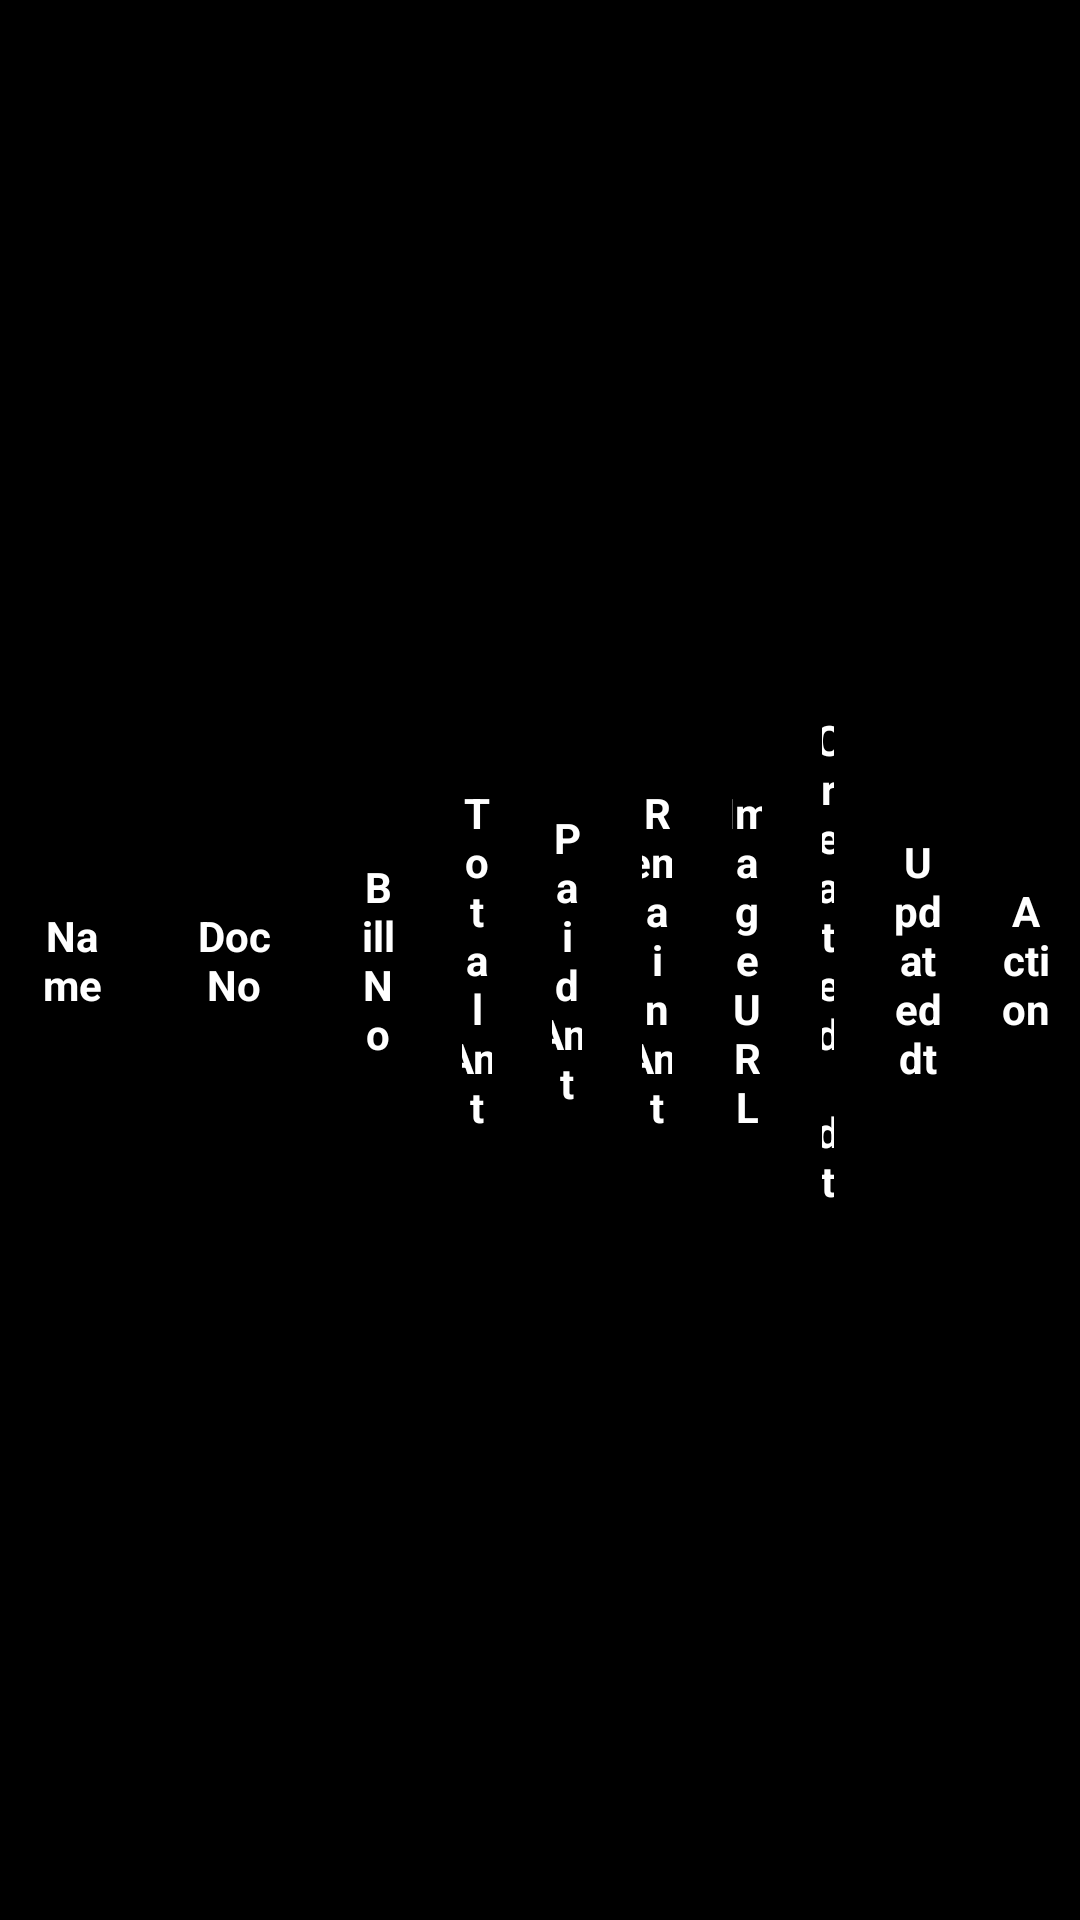

Here is an Android app screen rendered from its layout file. Give the layout XML and the strings, colors and styles it references.
<!-- AndroidManifest.xml: application theme AppTheme -->
<!-- res/layout/billreport_heading.xml -->
<?xml version="1.0" encoding="utf-8"?>
<LinearLayout xmlns:android="http://schemas.android.com/apk/res/android"
    android:layout_width="match_parent"
    android:layout_height="60dp"
    android:background="@color/black">

    <TextView
        android:id="@+id/tvDept"
        android:layout_width="0dp"
        android:layout_height="match_parent"
        android:layout_weight="0.8"
        android:background="@drawable/table_row_item"
        android:gravity="center"
        android:padding="10dp"
        android:text="Name"
        android:textAppearance="?android:attr/textAppearanceSmall"
        android:textColor="@android:color/white"
        android:textStyle="bold"
        />

    <TextView
        android:id="@+id/tvDocno"
        android:layout_width="0dp"
        android:layout_height="match_parent"
        android:layout_weight="1"
        android:background="@drawable/table_row_item"
        android:gravity="center"
        android:padding="10dp"
        android:text="Doc No"
        android:textAppearance="?android:attr/textAppearanceSmall"
        android:textColor="@android:color/white"
        android:textStyle="bold"
        />

    <TextView
        android:id="@+id/tvCreatedby"
        android:layout_width="0dp"
        android:layout_height="match_parent"
        android:layout_weight="0.6"
        android:background="@drawable/table_row_item"
        android:gravity="center"
        android:padding="10dp"
        android:text="Bill No"
        android:textAppearance="?android:attr/textAppearanceSmall"
        android:textColor="@android:color/white"
        android:textStyle="bold"
        />

    <TextView
        android:id="@+id/tvCreateddt"
        android:layout_width="0dp"
        android:layout_height="match_parent"
        android:layout_weight="0.5"
        android:background="@drawable/table_row_item"
        android:gravity="center"
        android:padding="10dp"
        android:text="Total Amt"
        android:textAppearance="?android:attr/textAppearanceSmall"
        android:textColor="@android:color/white"
        android:textStyle="bold"
        />

    <TextView
        android:id="@+id/tvyear"
        android:layout_width="0dp"
        android:layout_height="match_parent"
        android:layout_weight="0.5"
        android:background="@drawable/table_row_item"
        android:gravity="center"
        android:padding="10dp"
        android:text="Paid Amt"
        android:textAppearance="?android:attr/textAppearanceSmall"
        android:textColor="@android:color/white"
        android:textStyle="bold"
        />

    <TextView
        android:id="@+id/tvquter"
        android:layout_width="0dp"
        android:layout_height="match_parent"
        android:layout_weight="0.5"
        android:background="@drawable/table_row_item"
        android:gravity="center"
        android:padding="10dp"
        android:text="Remain Amt"
        android:textAppearance="?android:attr/textAppearanceSmall"
        android:textColor="@android:color/white"
        android:textStyle="bold"
        />

    <TextView
        android:id="@+id/tvmonth"
        android:layout_width="0dp"
        android:layout_height="match_parent"
        android:layout_weight="0.5"
        android:background="@drawable/table_row_item"
        android:gravity="center"
        android:padding="10dp"
        android:text="ImageURL"
        android:textAppearance="?android:attr/textAppearanceSmall"
        android:textColor="@android:color/white"
        android:textStyle="bold"
        />

    <TextView
        android:id="@+id/tvstatus"
        android:layout_width="0dp"
        android:layout_height="match_parent"
        android:layout_weight="0.4"
        android:background="@drawable/table_row_item"
        android:gravity="center"
        android:padding="10dp"
        android:text="Created dt"
        android:textAppearance="?android:attr/textAppearanceSmall"
        android:textColor="@android:color/white"
        android:textStyle="bold"
        />

    <TextView
        android:id="@+id/tvs1"
        android:layout_width="0dp"
        android:layout_height="match_parent"
        android:layout_weight="0.6"
        android:gravity="center"
        android:padding="10dp"
        android:text="Updated dt"
        android:background="@drawable/table_row_item"
        android:textAppearance="?android:attr/textAppearanceSmall"
        android:textColor="@android:color/white"
        android:textStyle="bold"
        />


    <TextView
        android:id="@+id/tvs2"
        android:layout_width="0dp"
        android:layout_height="match_parent"
        android:layout_weight="0.6"
        android:gravity="center"
        android:padding="10dp"
        android:text="Action"
        android:background="@drawable/table_row_item"
        android:textAppearance="?android:attr/textAppearanceSmall"
        android:textColor="@android:color/white"
        android:textStyle="bold"
        />



</LinearLayout>
<!-- resources referenced by this layout -->
<resources>
  <color name="black">#000000</color>
  <style name="AppTheme" parent="Theme.AppCompat.Light.DarkActionBar">
          
          <item name="colorPrimary">@color/colorPrimary</item>
          <item name="colorPrimaryDark">@color/colorPrimaryDark</item>
          <item name="colorAccent">@color/colorAccent</item>
      </style>
  <color name="colorPrimary">#3F51B5</color>
  <color name="colorPrimaryDark">#303F9F</color>
  <color name="colorAccent">#FF4081</color>
</resources>
